The GitHub repository shuru921/PlaTiF-Tibial-Plateau-Fracture-Dataset-main contains a labelled image folder "stage2_dataset" with 2 categories: fracture, normal. Examples follow, each with its label.

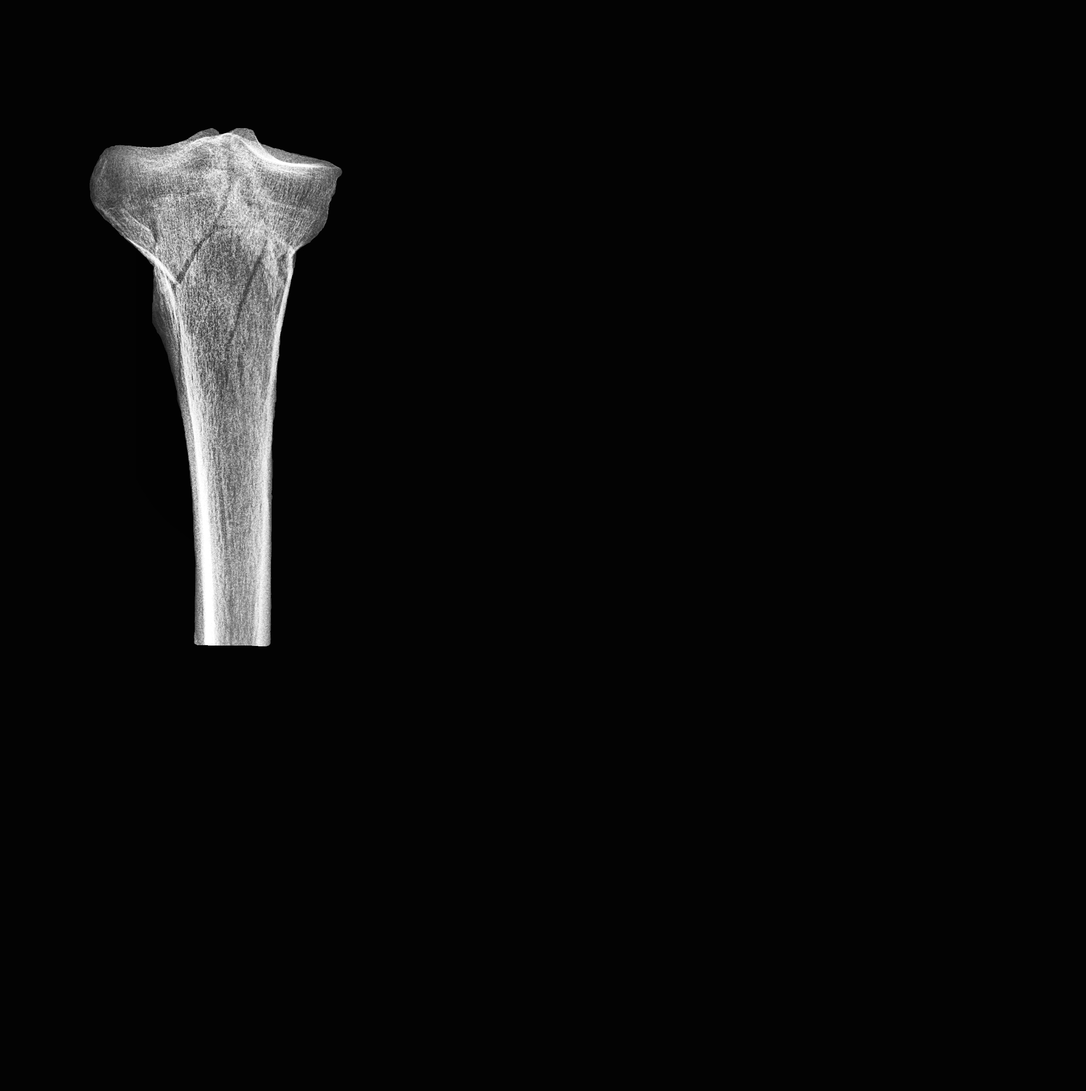
Label: fracture

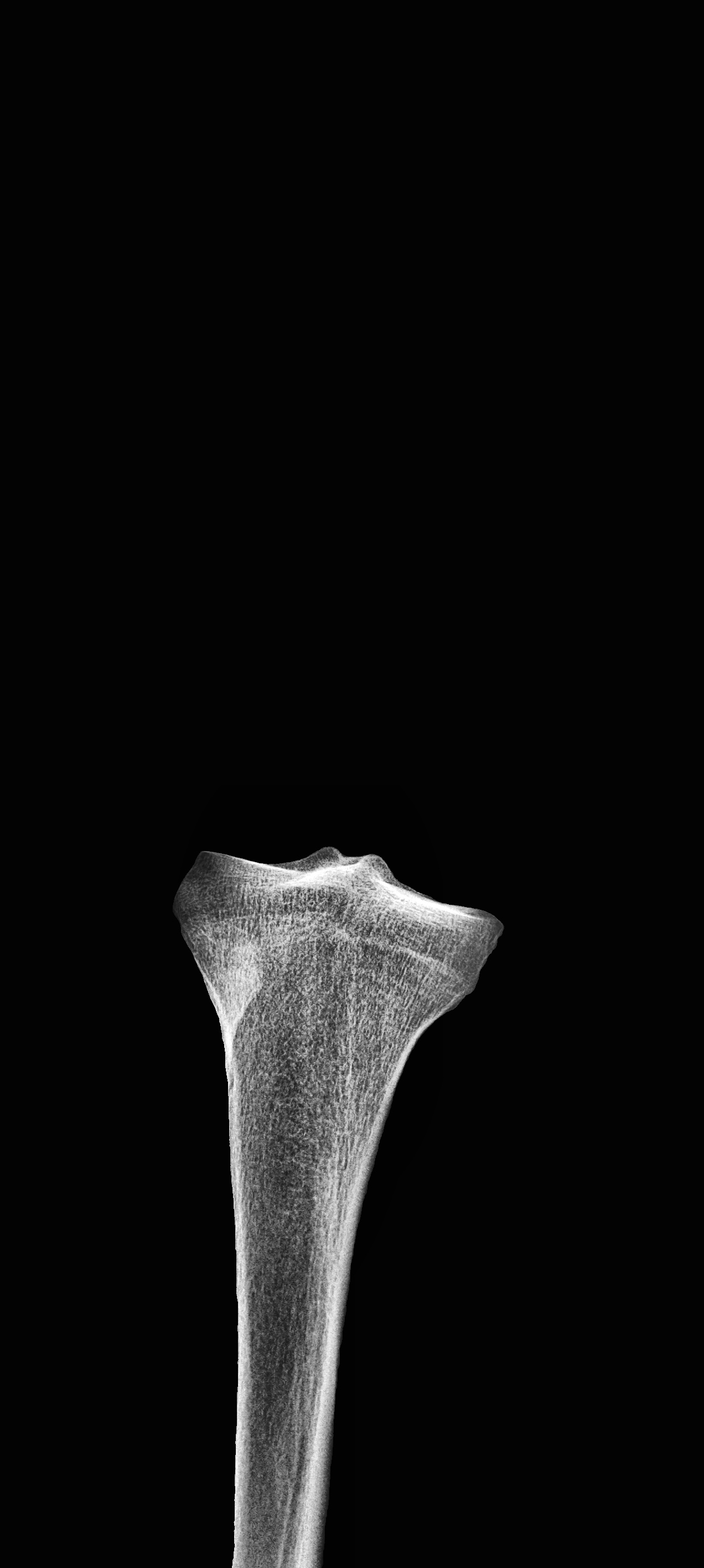
Label: normal

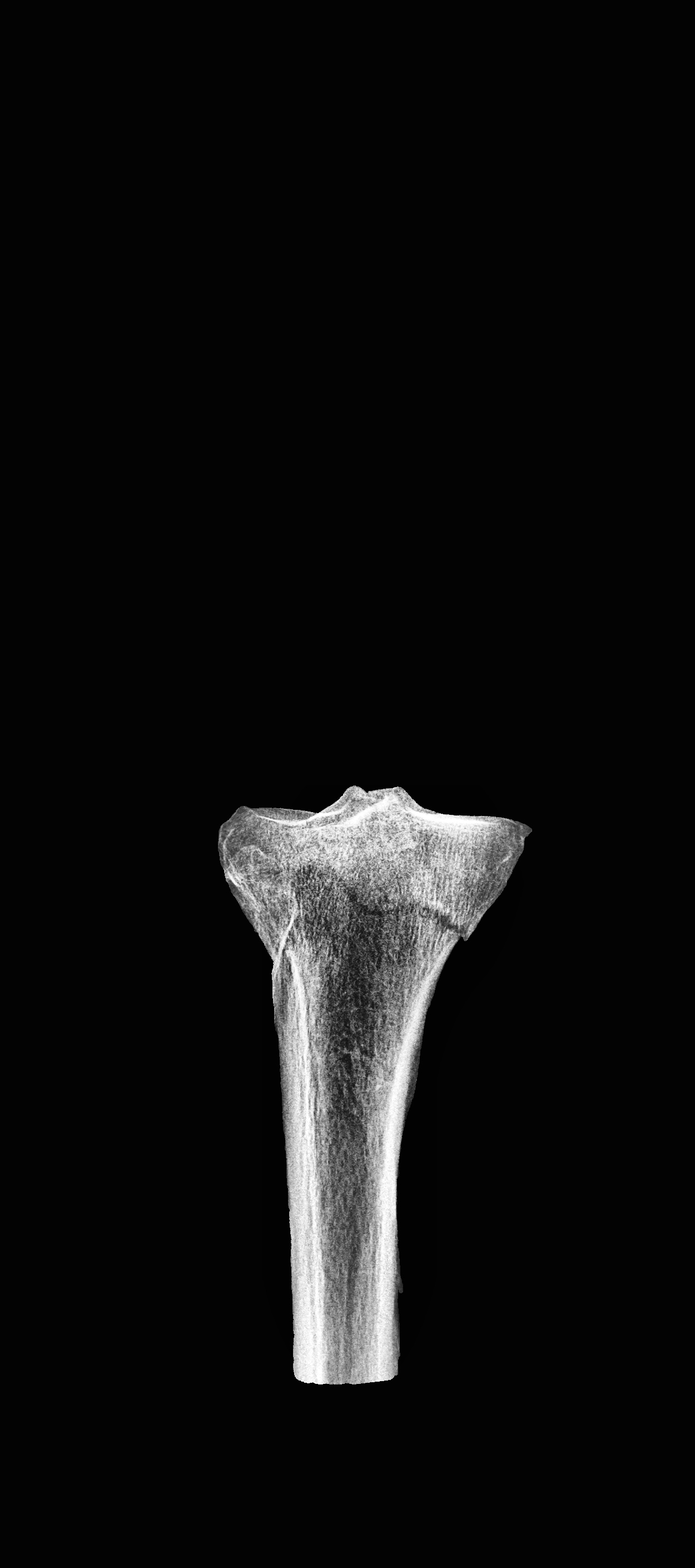
Label: fracture

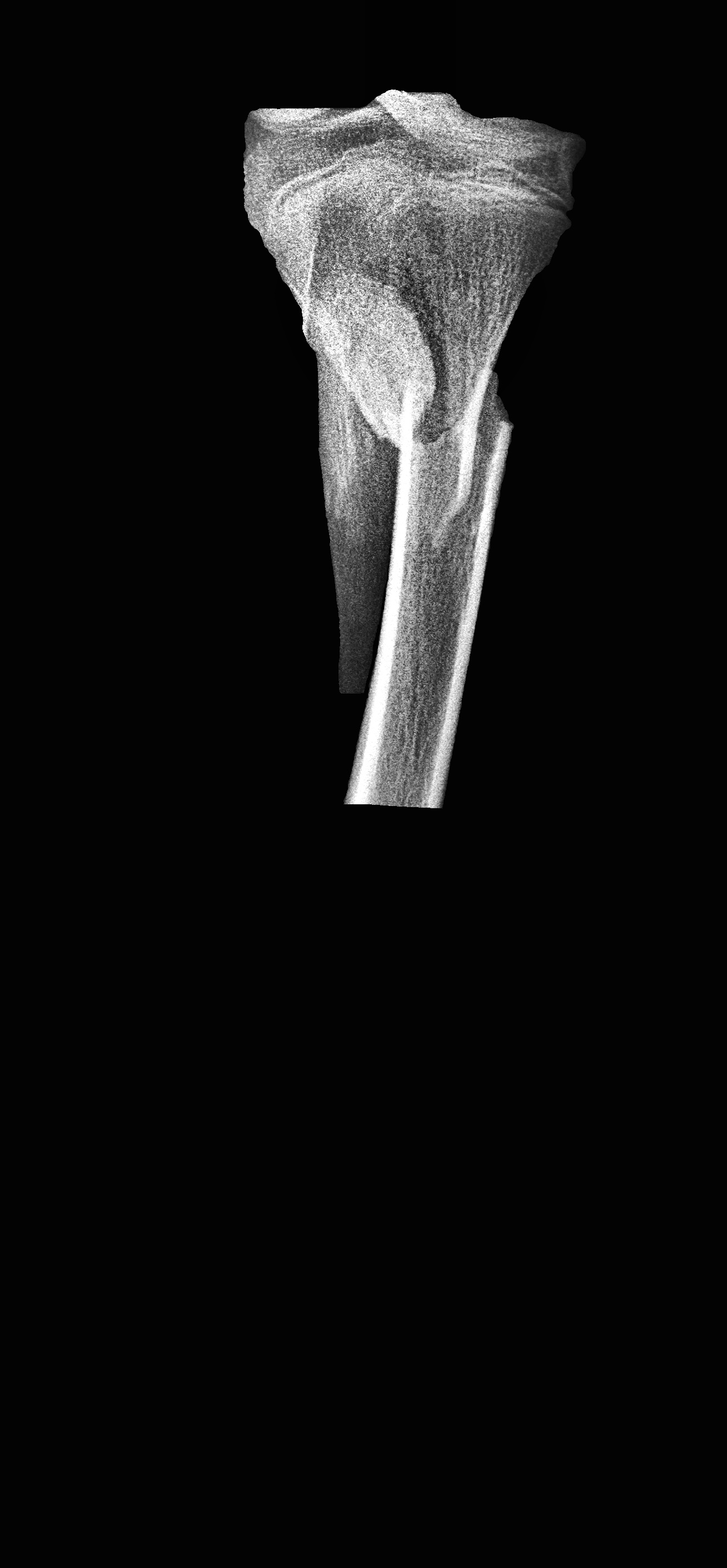
Label: fracture

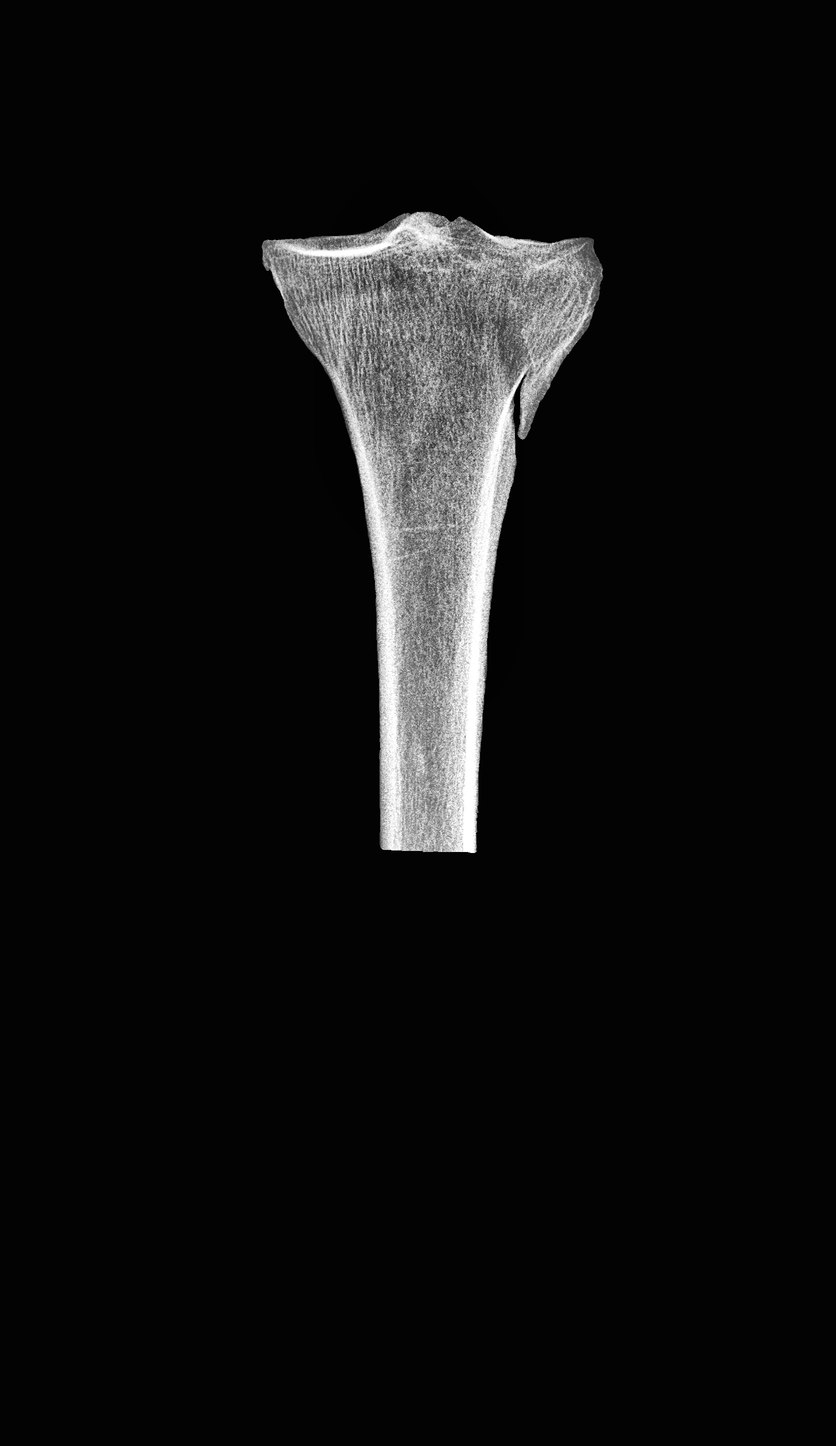
Label: fracture

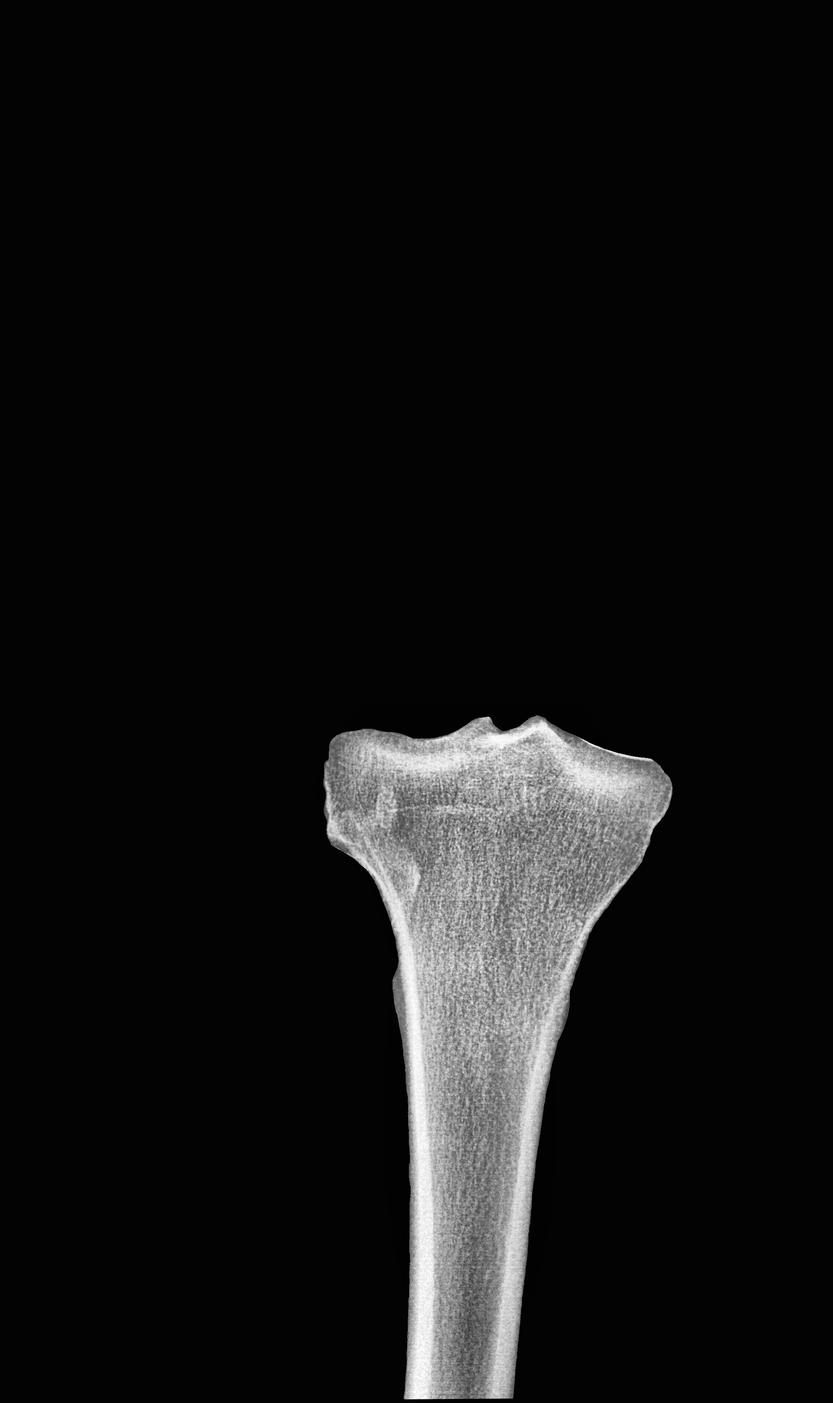
Label: normal
